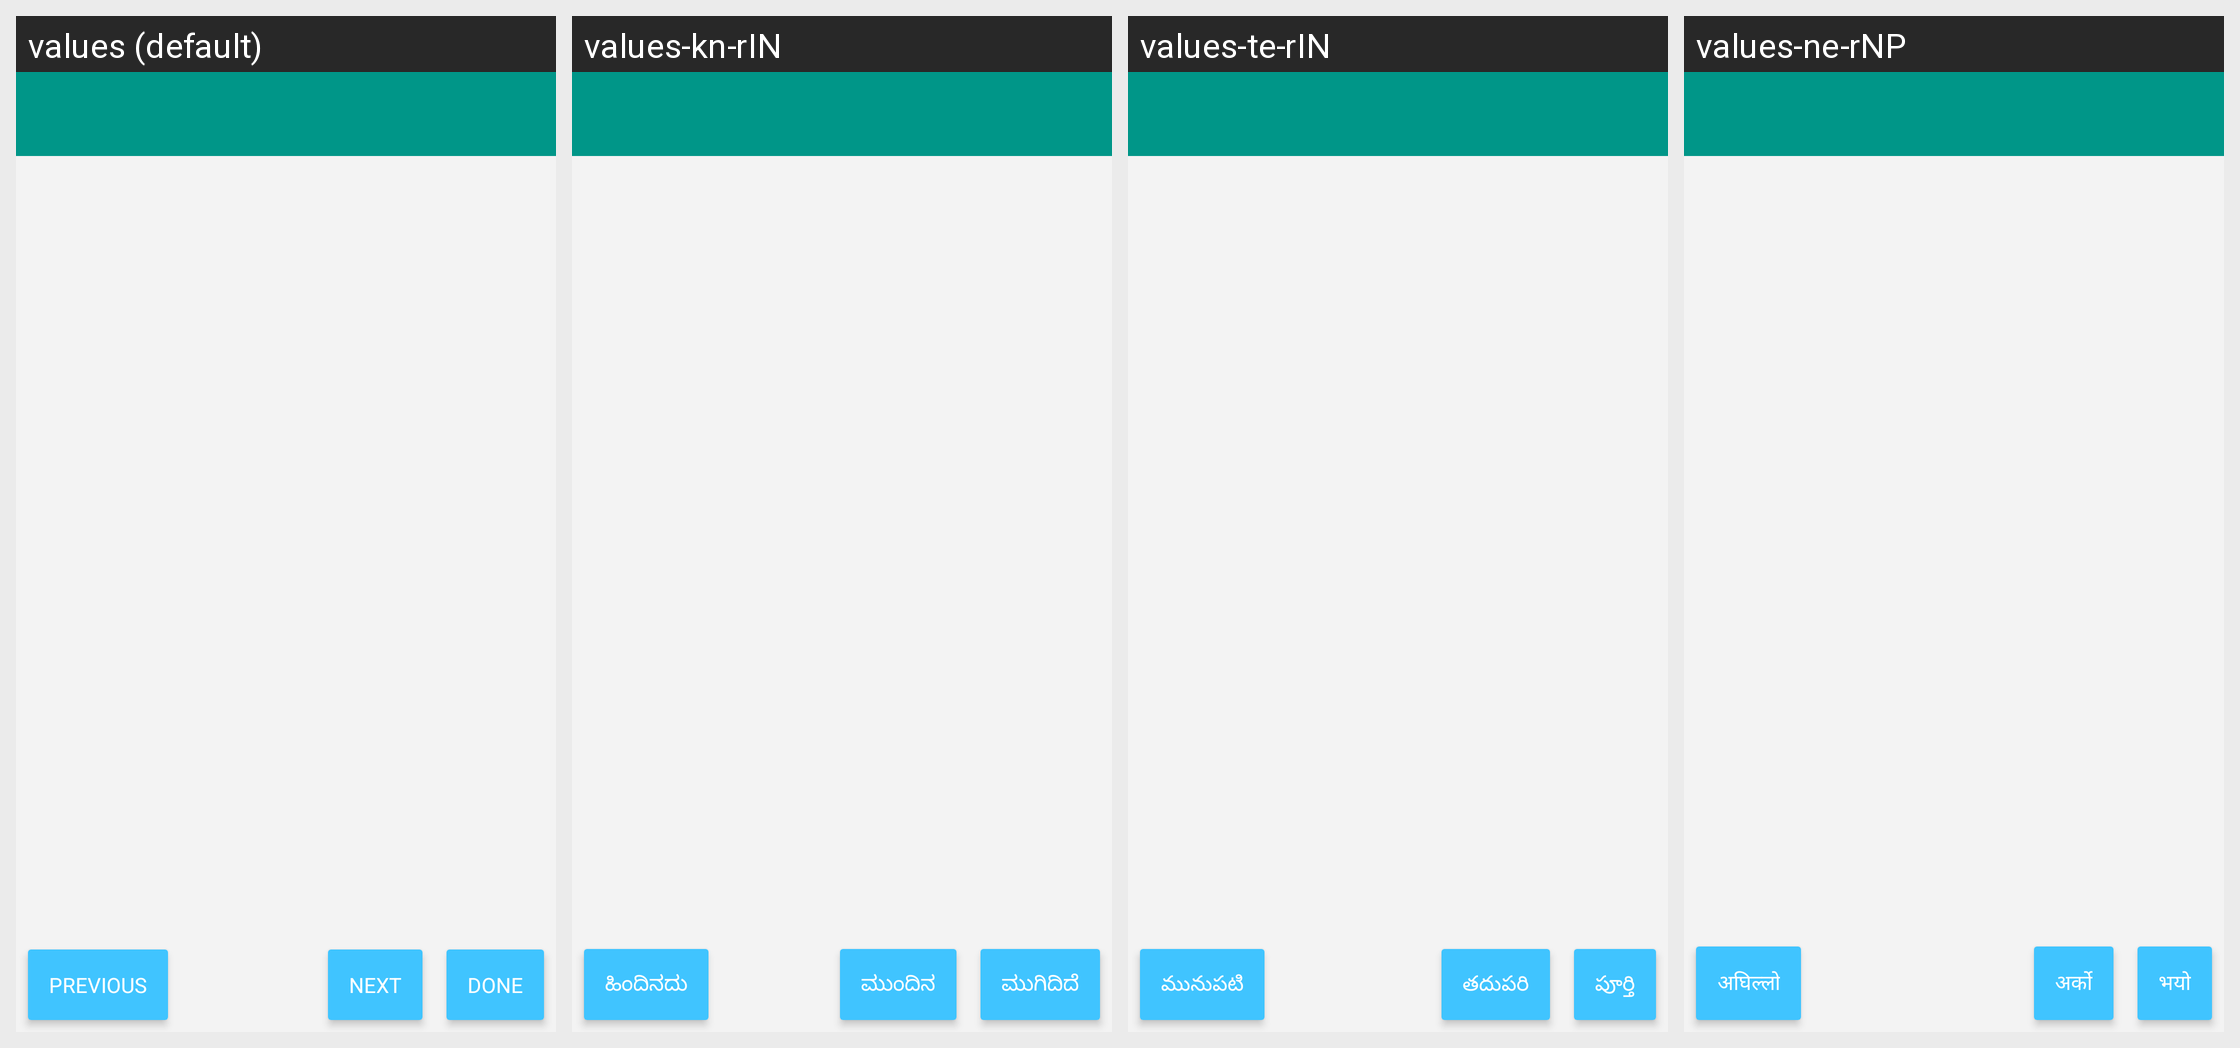

This grid shows one Android layout under several languages. Give, for every string resource on the screen, its name, the default text and each shown locale's text.
Android screen res/layout/activity_questionnaire.xml rendered under 4 locales, left to right: values (default), values-kn-rIN, values-te-rIN, values-ne-rNP. Device: Nexus 5 (rendered at 1080×1920; each locale shown at half size, 540×960, under a caption strip naming it); theme AppTheme.
Other locales in the repository, not shown: values-am-rET, values-ar-rSA, values-bn-rBD, values-es-rES, values-fa-rAF, values-fa-rIR, values-fr-rFR, values-gu-rIN, values-ha-rHG, values-hi-rIN, values-in-rID, values-ja-rJP, values-km-rKH, values-ml-rIN, values-mn-rMN, values-mr-rIN, values-my-rMM, values-nl-rNL, values-pa-rIN, values-ps-rAF, values-pt-rPT, values-ru-rRU, values-sw-rKE, values-ta-rIN, values-th-rTH, values-tl-rPH, values-tr-rTR, values-ur-rPK, values-vi-rVN, values-zh-rCN, values-zh-rTW.
Strings drawn on this screen, with the default value and each locale's value (text and hints the layout hard-codes, and strings that could not be matched under every locale, appear in the picture but are not listed):

previous
  values: Previous
  values-kn-rIN: ಹಿಂದಿನದು
  values-te-rIN: మునుపటి
  values-ne-rNP: अघिल्लो

next
  values: Next
  values-kn-rIN: ಮುಂದಿನ
  values-te-rIN: తదుపరి
  values-ne-rNP: अर्को

done
  values: Done
  values-kn-rIN: ಮುಗಿದಿದೆ
  values-te-rIN: పూర్తి
  values-ne-rNP: भयो
